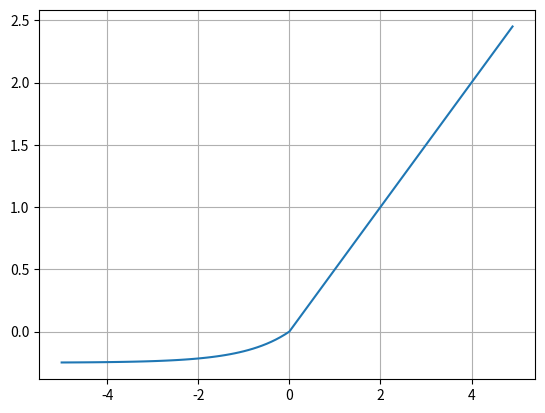

The matplotlib source for this figure:
import numpy as np, matplotlib.pyplot as plt

def relu(x):
    return np.maximum(0, x)

def leaky_lelu(a, x):
    return np.maximum(a*x, x)
# 하이퍼파라미터 α가 이 함수가 새는(leaky) 정도를 결정한다. 새는 정도란 x<0일 때 이 함수의 기울기이며, 일반적으로 0.01로 설정

def elu(a, x):
    return (x>0)*x + (x<=0)*(a*(np.exp(x)-1))
    
def selu(alpha, scale, x):
    return np.where(x<=0, scale*alpha*(np.exp(x)-1), scale*x)

x = np.arange(-5, 5, 0.1)
y = selu(0.5, 0.5, x)

plt.plot(x, y)
plt.grid()
plt.show()
